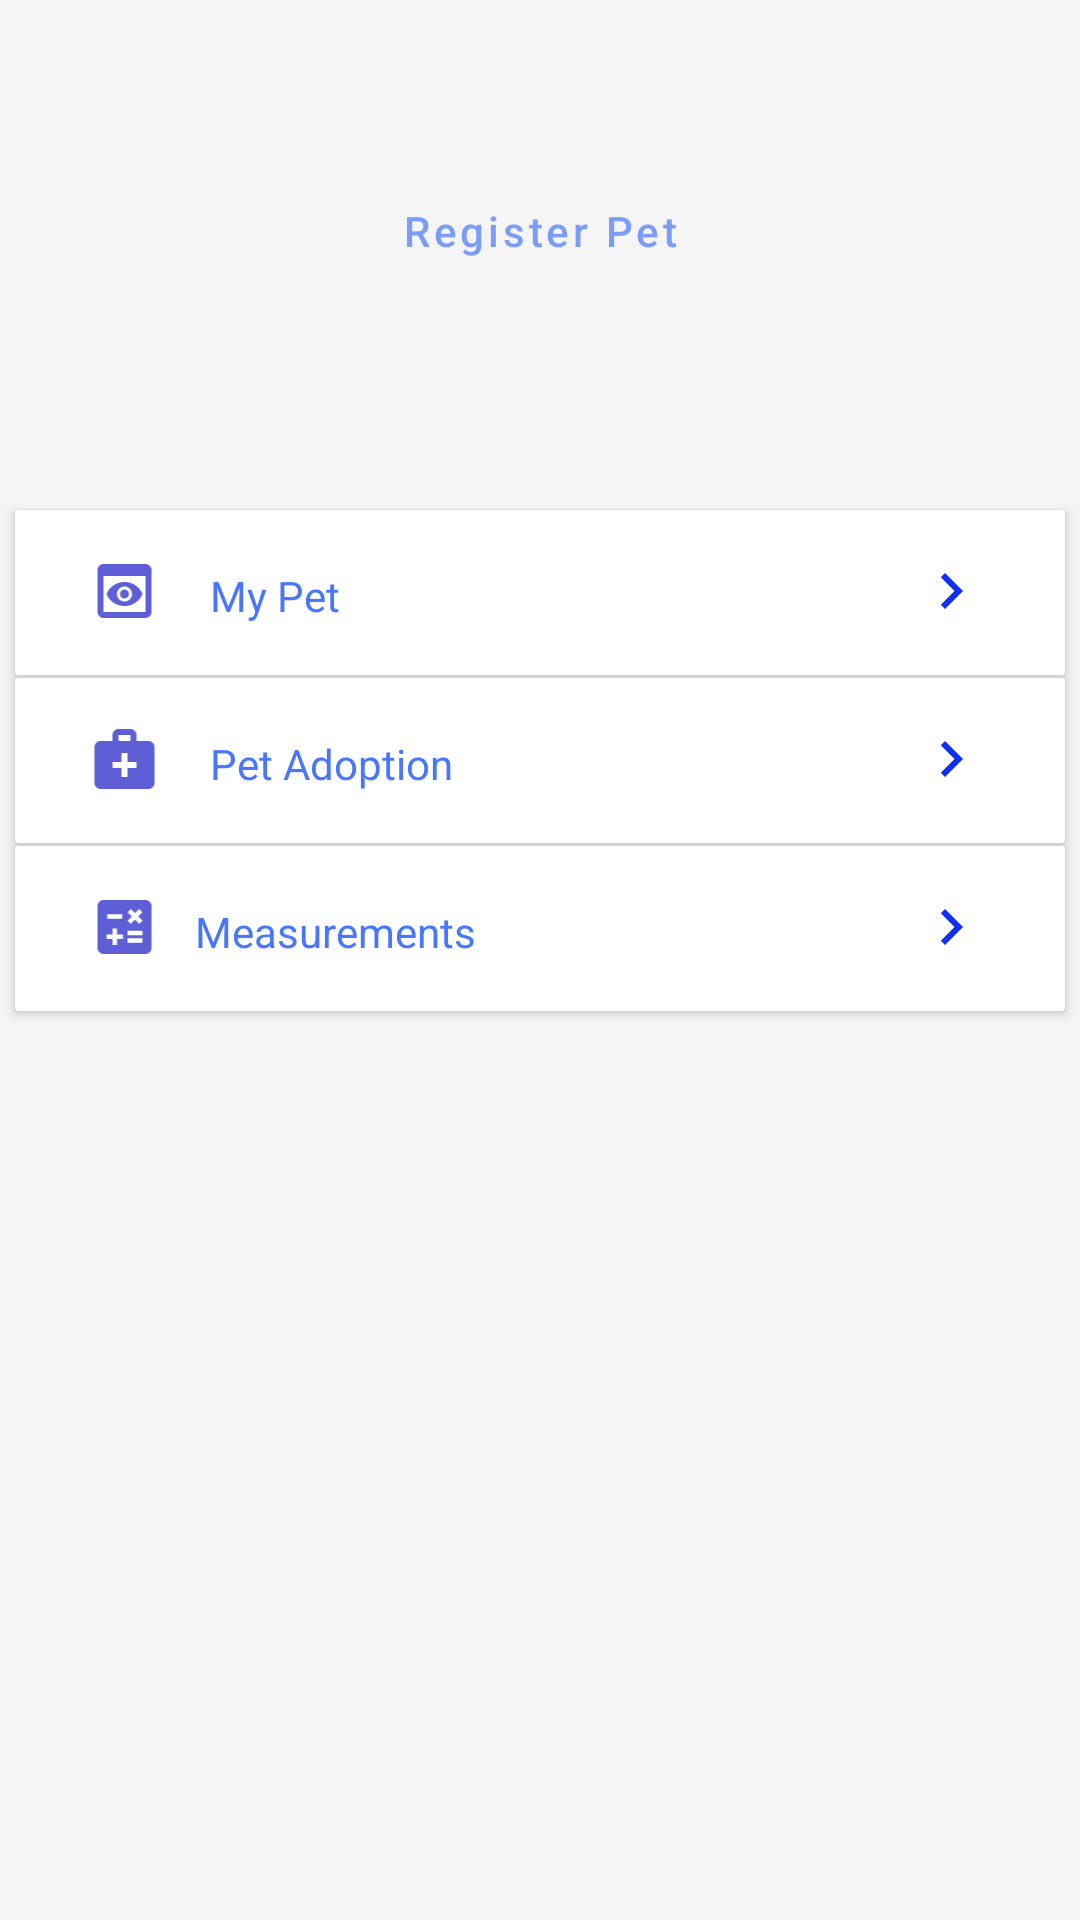

Write the Android layout XML for this screen, with the resource values it uses.
<!-- AndroidManifest.xml: application theme Theme.AnimalPet -->
<!-- res/layout/fragment_dashbord.xml -->
<?xml version="1.0" encoding="utf-8"?>
<androidx.constraintlayout.widget.ConstraintLayout xmlns:android="http://schemas.android.com/apk/res/android"
    xmlns:app="http://schemas.android.com/apk/res-auto"
    xmlns:tools="http://schemas.android.com/tools"
    android:layout_width="match_parent"
    android:layout_height="match_parent"
    android:background="@color/white_smoke"
    tools:context=".DashbordFragment">


    <TextView
        android:id="@+id/imageView3"
        android:layout_width="0dp"
        android:layout_height="150sp"
        android:layout_marginStart="5dp"
        android:layout_marginTop="20dp"
        android:layout_marginEnd="5dp"
        android:alpha="0.90"
        android:background="@drawable/petbackground"
        android:padding="10dp"
        app:layout_constraintEnd_toEndOf="parent"
        app:layout_constraintHorizontal_bias="0.0"
        app:layout_constraintStart_toStartOf="parent"
        tools:ignore="MissingConstraints" />

    <Button
        android:id="@+id/btnRegisterPet"
        style="@style/Widget.MaterialComponents.Button.TextButton.Icon"
        app:icon="@android:drawable/ic_menu_add"
        android:layout_width="200sp"
        android:layout_height="70sp"
        android:layout_marginTop="42dp"
        android:layout_marginBottom="3dp"
        android:backgroundTint="@android:color/white"
        android:textColor="@color/r_blue"
        android:text="@string/register_pet"
        android:textAllCaps="false"
        android:alpha="0.7"
        app:layout_constraintBottom_toBottomOf="@+id/imageView3"
        app:layout_constraintEnd_toEndOf="parent"
        app:layout_constraintStart_toStartOf="parent"
        app:layout_constraintTop_toTopOf="@+id/imageView3"
        app:layout_constraintVertical_bias="0.0" />

    <androidx.cardview.widget.CardView
        android:id="@+id/cardView"
        android:layout_width="0dp"
        android:background="@color/white_smoke"
        android:layout_height="55dp"
        android:layout_marginTop="20dp"
        app:cardCornerRadius="1dp"
        app:layout_constraintEnd_toEndOf="@+id/imageView3"
        app:layout_constraintStart_toStartOf="@+id/imageView3"
        app:layout_constraintTop_toBottomOf="@+id/imageView3" >

        <TextView
            android:id="@+id/txtHeader"
            android:layout_marginLeft="65sp"
            android:layout_marginTop="19sp"
            android:textColor="@color/r_blue"
            android:layout_marginRight="100sp"
            android:layout_width="wrap_content"
            android:layout_height="wrap_content"
            android:text="@string/my_pet" />

        <ImageView
            android:id="@+id/imageViewPet"
            android:layout_width="65dp"
            android:layout_height="wrap_content"
            android:layout_marginTop="15sp"
            android:layout_marginStart="4dp"
            android:layout_marginLeft="1dp"
            android:src="@drawable/ic_baseline_preview_24"
            app:layout_constraintStart_toStartOf="parent" />

        <ImageView
            android:id="@+id/imageView4"
            android:layout_width="wrap_content"
            android:layout_marginStart="300sp"
            android:layout_marginTop="15sp"
            android:layout_height="wrap_content"
            android:src="@drawable/ic_baseline_navigate_next_24" />
    </androidx.cardview.widget.CardView>


    <androidx.cardview.widget.CardView
        android:id="@+id/cardView2"
        android:layout_width="0dp"
        android:background="@color/white_smoke"
        android:layout_height="55dp"
        android:layout_marginTop="1dp"
        app:cardCornerRadius="1dp"
        app:layout_constraintEnd_toEndOf="@+id/cardView"
        app:layout_constraintHorizontal_bias="0.0"
        app:layout_constraintStart_toStartOf="@+id/cardView"
        app:layout_constraintTop_toBottomOf="@+id/cardView" >

        <TextView
            android:id="@+id/txtHealth"
            android:layout_marginLeft="65sp"
            android:layout_marginTop="19sp"
            android:textColor="@color/r_blue"
            android:layout_marginRight="100sp"
            android:layout_width="wrap_content"
            android:layout_height="wrap_content"
            android:text="Pet Adoption" />


        <ImageView
            android:id="@+id/imagePetNutrition"
            android:layout_width="65dp"
            android:layout_height="wrap_content"
            android:layout_marginTop="15sp"
            android:layout_marginStart="4dp"
            android:layout_marginLeft="1dp"
            android:src="@drawable/ic_baseline_medical_services_24"
            app:layout_constraintStart_toStartOf="parent" />

        <ImageView
            android:id="@+id/imageView444"
            android:layout_width="wrap_content"
            android:layout_marginStart="300sp"
            android:layout_marginTop="15sp"
            android:layout_height="wrap_content"
            android:src="@drawable/ic_baseline_navigate_next_24" />

    </androidx.cardview.widget.CardView>

    <androidx.cardview.widget.CardView
        android:id="@+id/cardViewToMeasurements"
        android:layout_width="0dp"
        android:layout_height="55dp"
        android:layout_marginTop="1dp"
        android:background="@color/white_smoke"
        app:cardCornerRadius="1dp"
        app:layout_constraintBottom_toBottomOf="parent"
        app:layout_constraintEnd_toEndOf="@+id/cardView2"
        app:layout_constraintHorizontal_bias="0.0"
        app:layout_constraintStart_toStartOf="@+id/cardView2"
        app:layout_constraintTop_toBottomOf="@+id/cardView2"
        app:layout_constraintVertical_bias="0.0" >


        <TextView
            android:id="@+id/txtOthers"
            android:layout_marginLeft="60dp"
            android:layout_marginTop="19sp"
            android:textColor="@color/r_blue"
            android:layout_width="wrap_content"
            android:layout_height="wrap_content"
            android:text="@string/measurements" />


        <ImageView
            android:id="@+id/imageView"
            android:layout_width="45dp"
            android:layout_height="wrap_content"
            android:layout_marginTop="15sp"
            android:layout_marginStart="14dp"
            android:layout_marginLeft="1dp"
            android:src="@drawable/ic_baseline_calculate_24"
            app:layout_constraintStart_toStartOf="parent" />


        <ImageView
            android:id="@+id/imageView44"
            android:layout_width="wrap_content"
            android:layout_marginStart="300sp"
            android:layout_marginTop="15sp"
            android:layout_height="wrap_content"
            android:src="@drawable/ic_baseline_navigate_next_24" />
    </androidx.cardview.widget.CardView>

</androidx.constraintlayout.widget.ConstraintLayout>
<!-- resources referenced by this layout -->
<resources>
  <color name="r_blue">#4876ff</color>
  <color name="white_smoke">#F5F5F5</color>
  <!-- drawable ic_baseline_calculate_24 (drawable) -->
  <vector android:height="24dp" android:tint="#5E5ED6"
      android:viewportHeight="24" android:viewportWidth="24"
      android:width="24dp" xmlns:android="http://schemas.android.com/apk/res/android">
      <path android:fillColor="@android:color/white" android:pathData="M19,3H5C3.9,3 3,3.9 3,5v14c0,1.1 0.9,2 2,2h14c1.1,0 2,-0.9 2,-2V5C21,3.9 20.1,3 19,3zM13.03,7.06L14.09,6l1.41,1.41L16.91,6l1.06,1.06l-1.41,1.41l1.41,1.41l-1.06,1.06L15.5,9.54l-1.41,1.41l-1.06,-1.06l1.41,-1.41L13.03,7.06zM6.25,7.72h5v1.5h-5V7.72zM11.5,16h-2v2H8v-2H6v-1.5h2v-2h1.5v2h2V16zM18,17.25h-5v-1.5h5V17.25zM18,14.75h-5v-1.5h5V14.75z"/>
  </vector>
  <!-- drawable ic_baseline_medical_services_24 (drawable) -->
  <vector android:height="24dp" android:tint="#5E5ED6"
      android:viewportHeight="24" android:viewportWidth="24"
      android:width="24dp" xmlns:android="http://schemas.android.com/apk/res/android">
      <path android:fillColor="@android:color/white" android:pathData="M20,6h-4V4c0,-1.1 -0.9,-2 -2,-2h-4C8.9,2 8,2.9 8,4v2H4C2.9,6 2,6.9 2,8v12c0,1.1 0.9,2 2,2h16c1.1,0 2,-0.9 2,-2V8C22,6.9 21.1,6 20,6zM10,4h4v2h-4V4zM16,15h-3v3h-2v-3H8v-2h3v-3h2v3h3V15z"/>
  </vector>
  <!-- drawable ic_baseline_navigate_next_24 (drawable) -->
  <vector android:height="24dp" android:tint="#102FF5"
      android:viewportHeight="24" android:viewportWidth="24"
      android:width="24dp" xmlns:android="http://schemas.android.com/apk/res/android">
      <path android:fillColor="@android:color/white" android:pathData="M10,6L8.59,7.41 13.17,12l-4.58,4.59L10,18l6,-6z"/>
  </vector>
  <!-- drawable ic_baseline_preview_24 (drawable) -->
  <vector android:height="24dp" android:tint="#5E5ED6"
      android:viewportHeight="24" android:viewportWidth="24"
      android:width="24dp" xmlns:android="http://schemas.android.com/apk/res/android">
      <path android:fillColor="@android:color/white" android:pathData="M19,3H5C3.89,3 3,3.9 3,5v14c0,1.1 0.89,2 2,2h14c1.1,0 2,-0.9 2,-2V5C21,3.9 20.11,3 19,3zM19,19H5V7h14V19zM13.5,13c0,0.83 -0.67,1.5 -1.5,1.5s-1.5,-0.67 -1.5,-1.5c0,-0.83 0.67,-1.5 1.5,-1.5S13.5,12.17 13.5,13zM12,9c-2.73,0 -5.06,1.66 -6,4c0.94,2.34 3.27,4 6,4s5.06,-1.66 6,-4C17.06,10.66 14.73,9 12,9zM12,15.5c-1.38,0 -2.5,-1.12 -2.5,-2.5c0,-1.38 1.12,-2.5 2.5,-2.5c1.38,0 2.5,1.12 2.5,2.5C14.5,14.38 13.38,15.5 12,15.5z"/>
  </vector>
  <string name="measurements">Measurements</string>
  <string name="my_pet">My Pet</string>
  <string name="register_pet">Register Pet</string>
  <style name="Theme.AnimalPet" parent="Theme.MaterialComponents.Light.NoActionBar">
          
          <item name="colorPrimary">@color/purple_500</item>
          <item name="colorPrimaryVariant">@color/purple_700</item>
          <item name="colorOnPrimary">@color/white</item>
          
          <item name="colorSecondary">@color/teal_200</item>
          <item name="colorSecondaryVariant">@color/teal_700</item>
          <item name="colorOnSecondary">@color/black</item>
          
          <item name="android:statusBarColor" tools:targetApi="l">?attr/colorPrimaryVariant</item>
          
      </style>
  <color name="purple_500">#FF6200EE</color>
  <color name="purple_700">#FF3700B3</color>
  <color name="white">#FFFFFFFF</color>
  <color name="teal_200">#FF03DAC5</color>
  <color name="teal_700">#FF018786</color>
  <color name="black">#FF000000</color>
</resources>
